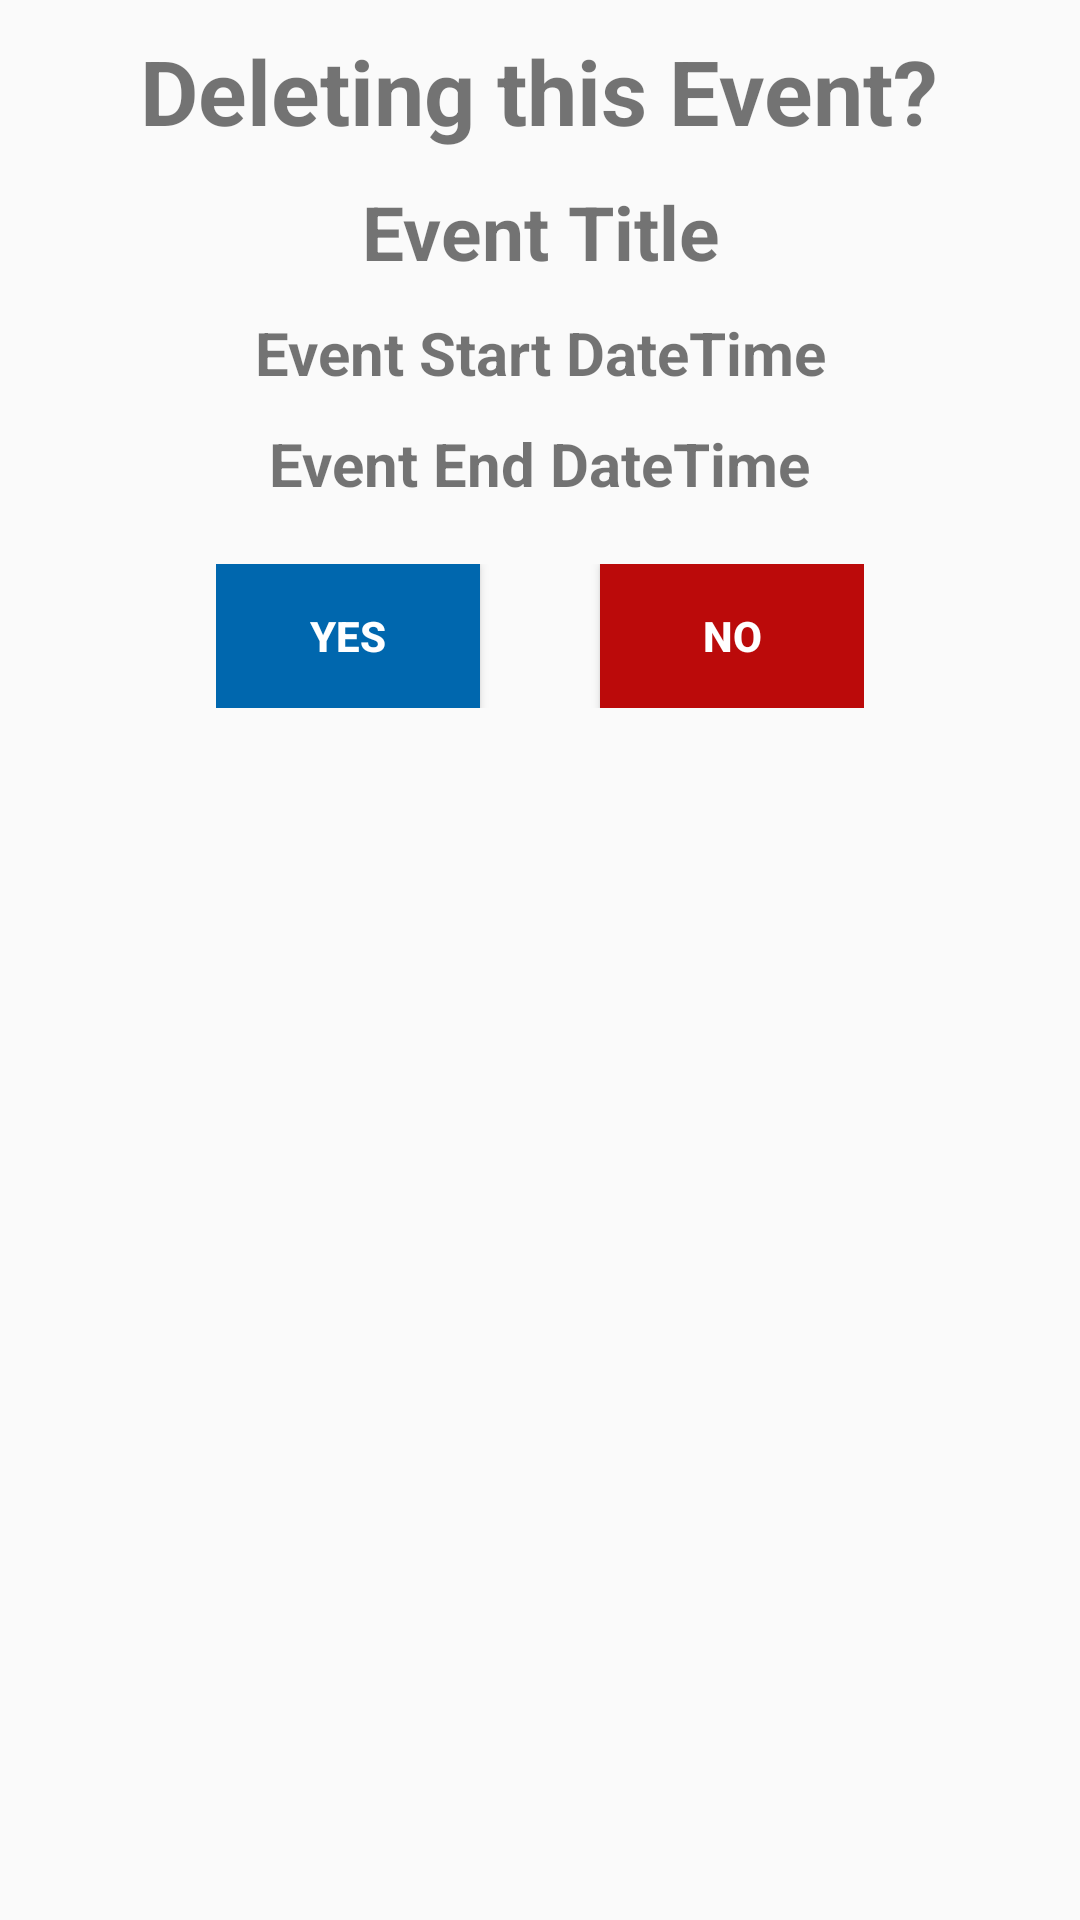

Android layout source for this screen:
<!-- AndroidManifest.xml: application theme AppTheme.NoActionBar -->
<!-- res/layout/week_modal_delete.xml -->
<?xml version="1.0" encoding="utf-8"?>
<LinearLayout xmlns:android="http://schemas.android.com/apk/res/android"
    android:layout_width="match_parent"
    android:layout_height="match_parent"
    android:orientation="vertical">

    <ScrollView
        android:layout_width="match_parent"
        android:layout_height="match_parent">

        <LinearLayout
            android:layout_width="match_parent"
            android:layout_height="match_parent"
            android:orientation="vertical">

            <TextView
                android:layout_width="wrap_content"
                android:layout_height="wrap_content"
                android:layout_gravity="center"
                android:layout_marginTop="10dp"
                android:text="Deleting this Event?"
                android:textSize="30sp"
                android:textStyle="bold" />

            <TextView
                android:id="@+id/delete_Modal_eventTitle"
                android:layout_width="wrap_content"
                android:layout_height="wrap_content"
                android:layout_gravity="center"
                android:layout_marginTop="10dp"
                android:text="Event Title"
                android:textAlignment="center"
                android:textSize="25sp"
                android:textStyle="bold" />

            <TextView
                android:id="@+id/delete_Modal_eventStartDateTime"
                android:layout_width="wrap_content"
                android:layout_height="wrap_content"
                android:layout_gravity="center"
                android:layout_marginTop="10dp"
                android:text="Event Start DateTime"
                android:textAlignment="center"
                android:textSize="20sp"
                android:textStyle="bold" />

            <TextView
                android:id="@+id/delete_Modal_eventEndDateTime"
                android:layout_width="wrap_content"
                android:layout_height="wrap_content"
                android:layout_gravity="center"
                android:layout_marginTop="10dp"
                android:text="Event End DateTime"
                android:textAlignment="center"
                android:textSize="20sp"
                android:textStyle="bold" />

            <LinearLayout
                android:layout_width="wrap_content"
                android:layout_height="wrap_content"
                android:layout_gravity="center"
                android:layout_marginTop="20dp"
                android:layout_marginBottom="10dp">

                <Button
                    android:id="@+id/delete_Modal_yes"
                    android:layout_width="wrap_content"
                    android:layout_height="wrap_content"
                    android:background="@color/blue_1"
                    android:layout_marginRight="20dp"
                    android:text="Yes"
                    android:textColor="@color/white"
                    android:textStyle="bold" />

                <Button
                    android:id="@+id/delete_Modal_no"
                    android:layout_width="wrap_content"
                    android:layout_height="wrap_content"
                    android:layout_marginLeft="20dp"
                    android:background="@color/red_1"
                    android:text="No"
                    android:textColor="@color/white"
                    android:textStyle="bold" />
            </LinearLayout>
        </LinearLayout>
    </ScrollView>
</LinearLayout>
<!-- resources referenced by this layout -->
<resources>
  <color name="blue_1">#0067AE</color>
  <color name="red_1">#BB0A0A</color>
  <color name="white">#FFFFFF</color>
  <style name="AppTheme.NoActionBar">
          <item name="windowActionBar">false</item>
          <item name="windowNoTitle">true</item>
  
          <item name="android:textColorSecondary">@color/white</item>
      </style>
</resources>
